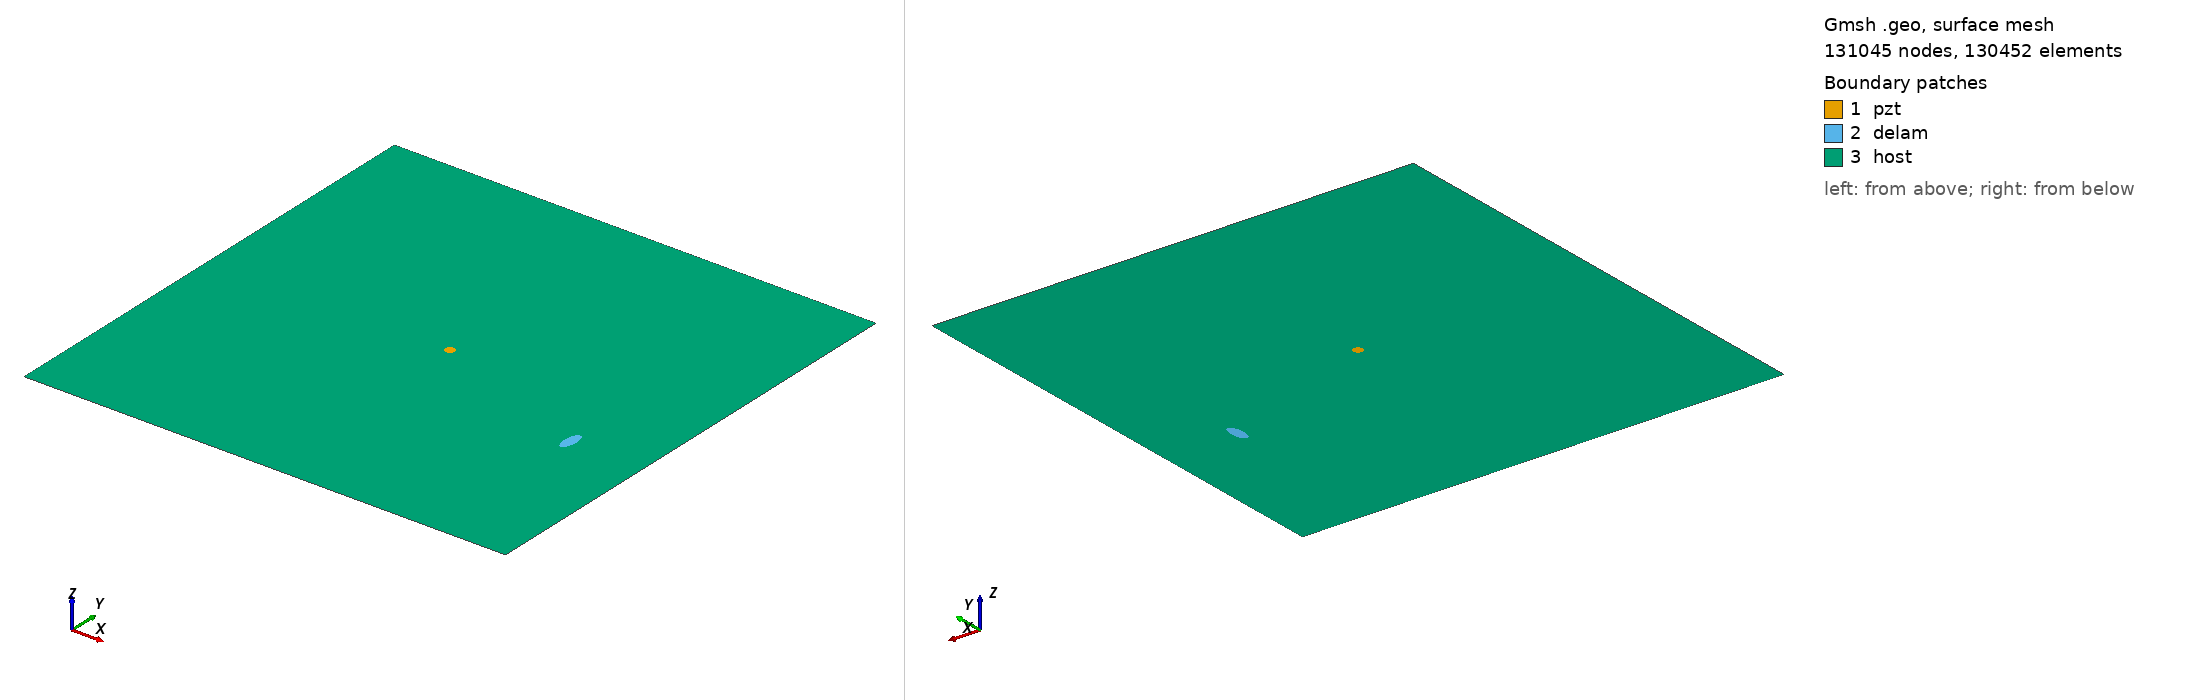

Gmsh geometry script, surface-meshed: 131045 nodes, 130452 surface elements. Boundary patches (legend numbers): 1 pzt, 2 delam, 3 host. Left view from above one corner, right view from below the opposite corner. Legend entries are the model's physical surfaces. The drawing asked Gmsh for element sizes between 1% and 20% of the model's largest extent; the script's own settings can give other sizes.

=== m2_rand_single_delam_183.geo (drawn) ===
SetFactory("OpenCASCADE");
L=0.500000; 
W=0.500000; 
a=0.012652; 
b=0.005373; 
x=0.423673; 
y=0.186913; 
alpha=0.483295 *Pi; 
r=0.005000; 
xpzt=0.250000; 
ypzt=0.250000; 
//+
Point(1) = {0, 0, 0, 1.0};
//+
Point(2) = {L, 0, 0, 1.0};
//+
Point(3) = {L, W, 0, 1.0};
//+
Point(4) = {0, W, 0, 1.0};
//+
Line(1) = {1, 2};
//+
Line(2) = {2, 3};
//+
Line(3) = {3, 4};
//+
Line(4) = {4, 1};
//+
Circle(5) = {xpzt, ypzt, -0, r, 0, 2*Pi};
//+
Ellipse(6) = {x, y, -0, a, b, 0, 2*Pi};
//+
Rotate {{0, 0, 1}, {x, y, 0}, alpha} {
  Curve{6}; 
}
//+
Curve Loop(1) = {4, 1, 2, 3};
//+
Curve Loop(2) = {6};
//+
Curve Loop(3) = {5};
//+
Curve Loop(4) = {6};
//+
Curve Loop(5) = {5};
//+
Plane Surface(1) = {5};
//+
Plane Surface(2) = {4};
//+
Plane Surface(3) = {1, 2, 3};
//+
Point(9) = {xpzt, ypzt, 0, 1.0};
//+
Point{9} In Surface {1};// mesh node at centre of pzt
//+
Physical Surface("pzt") = {1};
//+
Physical Surface("delam") = {2};
//+
Physical Surface("host") = {3};

Mesh.Algorithm = 6; // Frontal
Mesh.CharacteristicLengthFactor = 0.034000;
Mesh.CharacteristicLengthMin = 0.001000;
Mesh.CharacteristicLengthMax = 0.200000;
Mesh.RecombineAll = 1; // Apply recombination algorithm
Mesh.SubdivisionAlgorithm = 1; // 1: all quadrangles
Mesh.Smoothing = 1;
